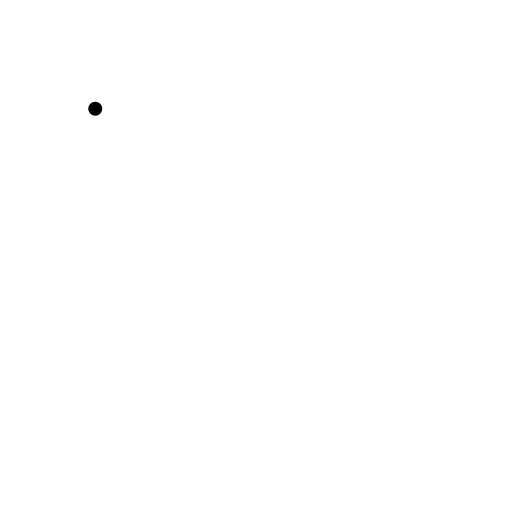
t = 0.00 s
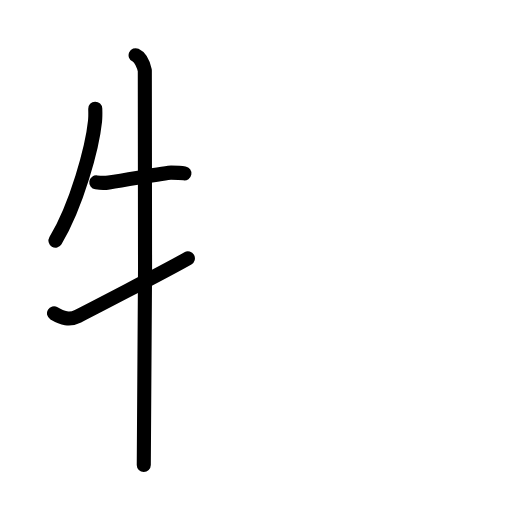
t = 3.88 s
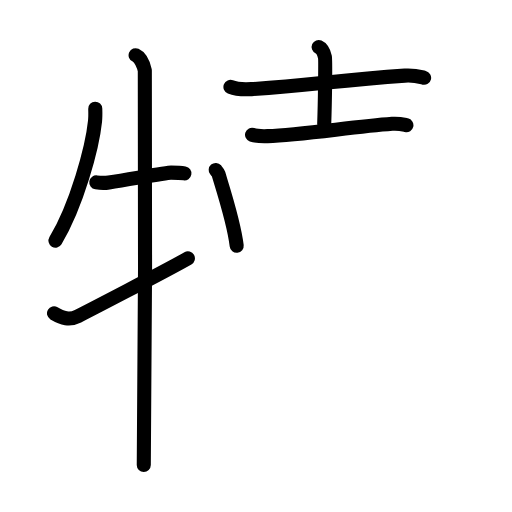
t = 7.63 s
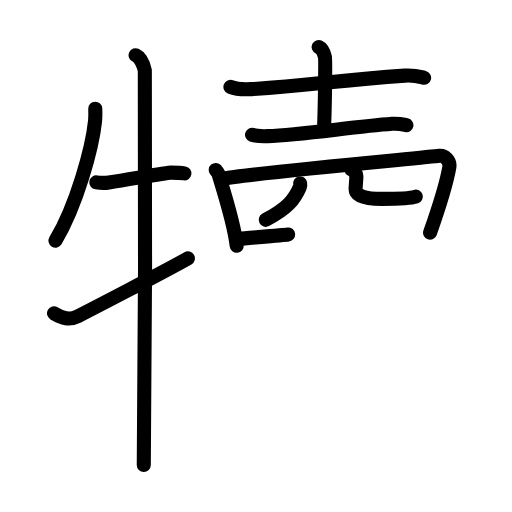
t = 11.25 s
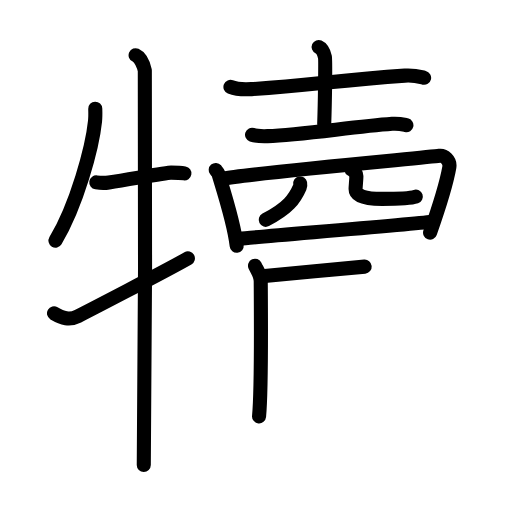
t = 13.25 s
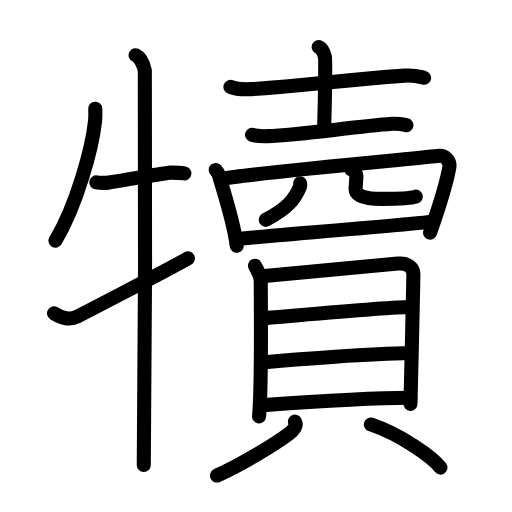
t = 19.00 s

The animated SVG that drew these frames (rendered in a browser with its animation timeline set to each time). Animation: 57 SMIL elements (animate=57); one cycle of 19.00 s.

<?xml version="1.0" encoding="UTF-8"?>
<!--
AniKanjiVG is licensed by CC-BY-SA Paul C. Sommerhoff (https://bitbucket.org/sommerhoff/anikanjivg).
AniKanjiVG uses KanjiVG which is licensed by CC-BY-SA Ulrich Apel (http://kanjivg.tagaini.net).
See also http://creativecommons.org/licenses/by-sa/3.0/
-->
<svg xmlns:kvg='http://kanjivg.tagaini.net' xmlns='http://www.w3.org/2000/svg' width='109' height='109' viewBox='0 0 109 109' style='fill:none;stroke:#000000;stroke-width:3;stroke-linecap:round;stroke-linejoin:round;' id="kvg:kanji_072a2"><g id="kvg:072a2" kvg:element="犢"><g id="kvg:072a2-g1" kvg:element="牛" kvg:variant="true" kvg:position="left" kvg:radical="general"><path id="kvg:072a2-s1" kvg:type="㇒" d="M20.28,23.14c0.02,0.66,0.05,1.71-0.05,2.66c-0.58,5.6-3.89,17.89-8.42,25.42"><animate attributeName="d" begin="0.0s" dur="0.5s" from="M20.28,23.14C20.28,23.14,20.28,23.14,20.28,23.14" to="M20.28,23.14c0.02,0.66,0.05,1.71-0.05,2.66" />
<animate attributeName="d" begin="0.5s" dur="0.5s" from="M20.28,23.14c0.02,0.66,0.05,1.71-0.05,2.66c0,0,0,0,0,0,0" to="M20.28,23.14c0.02,0.66,0.05,1.71-0.05,2.66c-0.58,5.6-3.89,17.89-8.42,25.42" />
</path>
<path id="kvg:072a2-s2" kvg:type="㇐" d="M20.5,38.82c0.69,0.11,1.62,0.19,2.68,0.03c5.3-0.83,12.44-2.09,13.23-2.09c0.95,0,1.9,0,2.85,0.16"><animate attributeName="d" begin="1.0s" dur="0.3333333333333333s" from="M20.5,38.82C20.5,38.82,20.5,38.82,20.5,38.82" to="M20.5,38.82c0.69,0.11,1.62,0.19,2.68,0.03" />
<animate attributeName="d" begin="1.3333333333333333s" dur="0.3333333333333333s" from="M20.5,38.82c0.69,0.11,1.62,0.19,2.68,0.03c0,0,0,0,0,0,0" to="M20.5,38.82c0.69,0.11,1.62,0.19,2.68,0.03c5.3-0.83,12.44-2.09,13.23-2.09" />
<animate attributeName="d" begin="1.6666666666666665s" dur="0.3333333333333333s" from="M20.5,38.82c0.69,0.11,1.62,0.19,2.68,0.03c5.3-0.83,12.44-2.09,13.23-2.09c0,0,0,0,0,0,0" to="M20.5,38.82c0.69,0.11,1.62,0.19,2.68,0.03c5.3-0.83,12.44-2.09,13.23-2.09c0.95,0,1.9,0,2.85,0.16" />
<animate attributeName="d" begin="0s" dur="1.0s" from="M-100,-100" to="M-100,-100" />
</path>
<path id="kvg:072a2-s3" kvg:type="㇑" d="M28.87,11.75c1.09,0.5,1.74,2.25,1.96,3.25c0.22,1,0,77.75-0.22,84"><animate attributeName="d" begin="2.0s" dur="0.5s" from="M28.87,11.75C28.87,11.75,28.87,11.75,28.87,11.75" to="M28.87,11.75c1.09,0.5,1.74,2.25,1.96,3.25" />
<animate attributeName="d" begin="2.5s" dur="0.5s" from="M28.87,11.75c1.09,0.5,1.74,2.25,1.96,3.25c0,0,0,0,0,0,0" to="M28.87,11.75c1.09,0.5,1.74,2.25,1.96,3.25c0.22,1,0,77.75-0.22,84" />
<animate attributeName="d" begin="0s" dur="2.0s" from="M-100,-100" to="M-100,-100" />
</path>
<path id="kvg:072a2-s4" kvg:type="㇀" d="M11.5,66.71c1.8,1.06,3.29,1.52,5.09,0.61C17.65,66.78,35.51,57.58,40,55"><animate attributeName="d" begin="3.0s" dur="0.5s" from="M11.5,66.71C11.5,66.71,11.5,66.71,11.5,66.71" to="M11.5,66.71c1.8,1.06,3.29,1.52,5.09,0.61" />
<animate attributeName="d" begin="3.5s" dur="0.5s" from="M11.5,66.71c1.8,1.06,3.29,1.52,5.09,0.61c0,0,0,0,0,0,0" to="M11.5,66.71c1.8,1.06,3.29,1.52,5.09,0.61C17.65,66.78,35.51,57.58,40,55" />
<animate attributeName="d" begin="0s" dur="3.0s" from="M-100,-100" to="M-100,-100" />
</path>
</g>
<g id="kvg:072a2-g2" kvg:element="賣" kvg:variant="true" kvg:position="right"><g id="kvg:072a2-g3" kvg:position="top"><g id="kvg:072a2-g4" kvg:element="士"><path id="kvg:072a2-s5" kvg:type="㇐" d="M49.06,18.5c1.17,0.47,3.32,0.54,4.49,0.47c12.2-0.78,18.32-1.88,32.64-2.87c1.95-0.14,3.12,0.22,4.1,0.46"><animate attributeName="d" begin="4.0s" dur="0.3333333333333333s" from="M49.06,18.5C49.06,18.5,49.06,18.5,49.06,18.5" to="M49.06,18.5c1.17,0.47,3.32,0.54,4.49,0.47" />
<animate attributeName="d" begin="4.333333333333333s" dur="0.3333333333333333s" from="M49.06,18.5c1.17,0.47,3.32,0.54,4.49,0.47c0,0,0,0,0,0,0" to="M49.06,18.5c1.17,0.47,3.32,0.54,4.49,0.47c12.2-0.78,18.32-1.88,32.64-2.87" />
<animate attributeName="d" begin="4.666666666666667s" dur="0.3333333333333333s" from="M49.06,18.5c1.17,0.47,3.32,0.54,4.49,0.47c12.2-0.78,18.32-1.88,32.64-2.87c0,0,0,0,0,0,0" to="M49.06,18.5c1.17,0.47,3.32,0.54,4.49,0.47c12.2-0.78,18.32-1.88,32.64-2.87c1.95-0.14,3.12,0.22,4.1,0.46" />
<animate attributeName="d" begin="0s" dur="4.0s" from="M-100,-100" to="M-100,-100" />
</path>
<path id="kvg:072a2-s6" kvg:type="㇑a" d="M67.84,10c0.74,0.33,1.18,1.48,1.33,2.13c0.15,0.66,0,10.16-0.15,14.26"><animate attributeName="d" begin="5.0s" dur="0.5s" from="M67.84,10C67.84,10,67.84,10,67.84,10" to="M67.84,10c0.74,0.33,1.18,1.48,1.33,2.13" />
<animate attributeName="d" begin="5.5s" dur="0.5s" from="M67.84,10c0.74,0.33,1.18,1.48,1.33,2.13c0,0,0,0,0,0,0" to="M67.84,10c0.74,0.33,1.18,1.48,1.33,2.13c0.15,0.66,0,10.16-0.15,14.26" />
<animate attributeName="d" begin="0s" dur="5.0s" from="M-100,-100" to="M-100,-100" />
</path>
<path id="kvg:072a2-s7" kvg:type="㇐" d="M53.66,28.68c0.87,0.3,2.45,0.33,3.31,0.3C64,28.75,75,27,83.49,26.36c1.44-0.11,2.31,0.14,3.03,0.3"><animate attributeName="d" begin="6.0s" dur="0.3333333333333333s" from="M53.66,28.68C53.66,28.68,53.66,28.68,53.66,28.68" to="M53.66,28.68c0.87,0.3,2.45,0.33,3.31,0.3" />
<animate attributeName="d" begin="6.333333333333333s" dur="0.3333333333333333s" from="M53.66,28.68c0.87,0.3,2.45,0.33,3.31,0.3c0,0,0,0,0,0,0" to="M53.66,28.68c0.87,0.3,2.45,0.33,3.31,0.3C64,28.75,75,27,83.49,26.36" />
<animate attributeName="d" begin="6.666666666666667s" dur="0.3333333333333333s" from="M53.66,28.68c0.87,0.3,2.45,0.33,3.31,0.3C64,28.75,75,27,83.49,26.36c0,0,0,0,0,0,0" to="M53.66,28.68c0.87,0.3,2.45,0.33,3.31,0.3C64,28.75,75,27,83.49,26.36c1.44-0.11,2.31,0.14,3.03,0.3" />
<animate attributeName="d" begin="0s" dur="6.0s" from="M-100,-100" to="M-100,-100" />
</path>
</g>
<g id="kvg:072a2-g5" kvg:element="罒" kvg:variant="true" kvg:original="网"><path id="kvg:072a2-s8" kvg:type="㇑" d="M45.92,36.18c0.24,0.28,0.48,0.51,0.59,0.86c0.82,2.75,3.31,10.34,3.88,15.29"><animate attributeName="d" begin="7.0s" dur="0.5s" from="M45.92,36.18C45.92,36.18,45.92,36.18,45.92,36.18" to="M45.92,36.18c0.24,0.28,0.48,0.51,0.59,0.86" />
<animate attributeName="d" begin="7.5s" dur="0.5s" from="M45.92,36.18c0.24,0.28,0.48,0.51,0.59,0.86c0,0,0,0,0,0,0" to="M45.92,36.18c0.24,0.28,0.48,0.51,0.59,0.86c0.82,2.75,3.31,10.34,3.88,15.29" />
<animate attributeName="d" begin="0s" dur="7.0s" from="M-100,-100" to="M-100,-100" />
</path>
<path id="kvg:072a2-s9" kvg:type="㇕" d="M47.4,38.05c5.24-1.08,43.34-4.51,46.13-4.87c1.02-0.13,2.4,0.93,2.12,2.48c-0.57,3.23-2.15,8.35-4.09,13.88"><animate attributeName="d" begin="8.0s" dur="0.3333333333333333s" from="M47.4,38.05C47.4,38.05,47.4,38.05,47.4,38.05" to="M47.4,38.05c5.24-1.08,43.34-4.51,46.13-4.87" />
<animate attributeName="d" begin="8.333333333333334s" dur="0.3333333333333333s" from="M47.4,38.05c5.24-1.08,43.34-4.51,46.13-4.87c0,0,0,0,0,0,0" to="M47.4,38.05c5.24-1.08,43.34-4.51,46.13-4.87c1.02-0.13,2.4,0.93,2.12,2.48" />
<animate attributeName="d" begin="8.666666666666666s" dur="0.3333333333333333s" from="M47.4,38.05c5.24-1.08,43.34-4.51,46.13-4.87c1.02-0.13,2.4,0.93,2.12,2.48c0,0,0,0,0,0,0" to="M47.4,38.05c5.24-1.08,43.34-4.51,46.13-4.87c1.02-0.13,2.4,0.93,2.12,2.48c-0.57,3.23-2.15,8.35-4.09,13.88" />
<animate attributeName="d" begin="0s" dur="8.0s" from="M-100,-100" to="M-100,-100" />
</path>
<path id="kvg:072a2-s10" kvg:type="㇒" d="M63.9,39.06c0.04,0.2,0.04,0.51-0.08,0.8c-1.11,2.54-2.52,4.48-7.25,6.94"><animate attributeName="d" begin="9.0s" dur="0.5s" from="M63.9,39.06C63.9,39.06,63.9,39.06,63.9,39.06" to="M63.9,39.06c0.04,0.2,0.04,0.51-0.08,0.8" />
<animate attributeName="d" begin="9.5s" dur="0.5s" from="M63.9,39.06c0.04,0.2,0.04,0.51-0.08,0.8c0,0,0,0,0,0,0" to="M63.9,39.06c0.04,0.2,0.04,0.51-0.08,0.8c-1.11,2.54-2.52,4.48-7.25,6.94" />
<animate attributeName="d" begin="0s" dur="9.0s" from="M-100,-100" to="M-100,-100" />
</path>
<path id="kvg:072a2-s11" kvg:type="㇄" d="M74.82,36.08c0.56,0.37,1.05,0.81,1.05,1.38c0,0.77-0.17,2.21-0.17,2.76c0,1.5,1.93,2.12,5.62,2.12c3.33,0,5.79,0,7.2-0.48"><animate attributeName="d" begin="10.0s" dur="0.25s" from="M74.82,36.08C74.82,36.08,74.82,36.08,74.82,36.08" to="M74.82,36.08c0.56,0.37,1.05,0.81,1.05,1.38" />
<animate attributeName="d" begin="10.25s" dur="0.25s" from="M74.82,36.08c0.56,0.37,1.05,0.81,1.05,1.38c0,0,0,0,0,0,0" to="M74.82,36.08c0.56,0.37,1.05,0.81,1.05,1.38c0,0.77-0.17,2.21-0.17,2.76" />
<animate attributeName="d" begin="10.5s" dur="0.25s" from="M74.82,36.08c0.56,0.37,1.05,0.81,1.05,1.38c0,0.77-0.17,2.21-0.17,2.76c0,0,0,0,0,0,0" to="M74.82,36.08c0.56,0.37,1.05,0.81,1.05,1.38c0,0.77-0.17,2.21-0.17,2.76c0,1.5,1.93,2.12,5.62,2.12" />
<animate attributeName="d" begin="10.75s" dur="0.25s" from="M74.82,36.08c0.56,0.37,1.05,0.81,1.05,1.38c0,0.77-0.17,2.21-0.17,2.76c0,1.5,1.93,2.12,5.62,2.12c0,0,0,0,0,0,0" to="M74.82,36.08c0.56,0.37,1.05,0.81,1.05,1.38c0,0.77-0.17,2.21-0.17,2.76c0,1.5,1.93,2.12,5.62,2.12c3.33,0,5.79,0,7.2-0.48" />
<animate attributeName="d" begin="0s" dur="10.0s" from="M-100,-100" to="M-100,-100" />
</path>
<path id="kvg:072a2-s12" kvg:type="㇐" d="M51.13,50.83c3.27-0.41,36.32-3.02,40.81-3.65"><animate attributeName="d" begin="11.0s" dur="1.0s" from="M51.13,50.83C51.13,50.83,51.13,50.83,51.13,50.83" to="M51.13,50.83c3.27-0.41,36.32-3.02,40.81-3.65" />
<animate attributeName="d" begin="0s" dur="11.0s" from="M-100,-100" to="M-100,-100" />
</path>
</g>
</g>
<g id="kvg:072a2-g6" kvg:element="貝" kvg:position="bottom"><g id="kvg:072a2-g7" kvg:element="目" kvg:position="top"><path id="kvg:072a2-s13" kvg:type="㇑" d="M54.29,56.57c0.5,1.09,1.22,1.9,1.22,3.35s0.23,22.63-0.36,28.72"><animate attributeName="d" begin="12.0s" dur="1.0s" from="M54.29,56.57C54.29,56.57,54.29,56.57,54.29,56.57" to="M54.29,56.57c0.5,1.09,1.22,1.9,1.22,3.35s0.23,22.63-0.36,28.72" />
<animate attributeName="d" begin="0s" dur="12.0s" from="M-100,-100" to="M-100,-100" />
</path>
<path id="kvg:072a2-s14" kvg:type="㇕a" d="M56.35,58.74c2.82-0.18,25.8-2.43,28.38-2.64c2.14-0.18,3.28,0.97,3.28,2.28c0,3.21-0.63,26.56-0.63,27.61"><animate attributeName="d" begin="13.0s" dur="0.3333333333333333s" from="M56.35,58.74C56.35,58.74,56.35,58.74,56.35,58.74" to="M56.35,58.74c2.82-0.18,25.8-2.43,28.38-2.64" />
<animate attributeName="d" begin="13.333333333333334s" dur="0.3333333333333333s" from="M56.35,58.74c2.82-0.18,25.8-2.43,28.38-2.64c0,0,0,0,0,0,0" to="M56.35,58.74c2.82-0.18,25.8-2.43,28.38-2.64c2.14-0.18,3.28,0.97,3.28,2.28" />
<animate attributeName="d" begin="13.666666666666666s" dur="0.3333333333333333s" from="M56.35,58.74c2.82-0.18,25.8-2.43,28.38-2.64c2.14-0.18,3.28,0.97,3.28,2.28c0,0,0,0,0,0,0" to="M56.35,58.74c2.82-0.18,25.8-2.43,28.38-2.64c2.14-0.18,3.28,0.97,3.28,2.28c0,3.21-0.63,26.56-0.63,27.61" />
<animate attributeName="d" begin="0s" dur="13.0s" from="M-100,-100" to="M-100,-100" />
</path>
<path id="kvg:072a2-s15" kvg:type="㇐a" d="M56.07,67.73c5.27-0.4,26.71-2.37,31.23-2.37"><animate attributeName="d" begin="14.0s" dur="1.0s" from="M56.07,67.73C56.07,67.73,56.07,67.73,56.07,67.73" to="M56.07,67.73c5.27-0.4,26.71-2.37,31.23-2.37" />
<animate attributeName="d" begin="0s" dur="14.0s" from="M-100,-100" to="M-100,-100" />
</path>
<path id="kvg:072a2-s16" kvg:type="㇐a" d="M55.8,77.17c7.95-0.77,23.1-1.86,31.54-2.01"><animate attributeName="d" begin="15.0s" dur="1.0s" from="M55.8,77.17C55.8,77.17,55.8,77.17,55.8,77.17" to="M55.8,77.17c7.95-0.77,23.1-1.86,31.54-2.01" />
<animate attributeName="d" begin="0s" dur="15.0s" from="M-100,-100" to="M-100,-100" />
</path>
<path id="kvg:072a2-s17" kvg:type="㇐a" d="M55.44,86.3c7.96-0.58,24.65-1.62,31.9-1.62"><animate attributeName="d" begin="16.0s" dur="1.0s" from="M55.44,86.3C55.44,86.3,55.44,86.3,55.44,86.3" to="M55.44,86.3c7.96-0.58,24.65-1.62,31.9-1.62" />
<animate attributeName="d" begin="0s" dur="16.0s" from="M-100,-100" to="M-100,-100" />
</path>
</g>
<g id="kvg:072a2-g8" kvg:position="bottom"><path id="kvg:072a2-s18" kvg:type="㇒" d="M62.79,89.76c0.46,0.94-0.34,1.86-1.25,2.55c-2.72,2.07-9.88,6.49-15.33,8.93"><animate attributeName="d" begin="17.0s" dur="0.5s" from="M62.79,89.76C62.79,89.76,62.79,89.76,62.79,89.76" to="M62.79,89.76c0.46,0.94-0.34,1.86-1.25,2.55" />
<animate attributeName="d" begin="17.5s" dur="0.5s" from="M62.79,89.76c0.46,0.94-0.34,1.86-1.25,2.55c0,0,0,0,0,0,0" to="M62.79,89.76c0.46,0.94-0.34,1.86-1.25,2.55c-2.72,2.07-9.88,6.49-15.33,8.93" />
<animate attributeName="d" begin="0s" dur="17.0s" from="M-100,-100" to="M-100,-100" />
</path>
<path id="kvg:072a2-s19" kvg:type="㇔" d="M78.94,90.36c6.55,2.22,13.18,7.01,14.83,9.19"><animate attributeName="d" begin="18.0s" dur="1.0s" from="M78.94,90.36C78.94,90.36,78.94,90.36,78.94,90.36" to="M78.94,90.36c6.55,2.22,13.18,7.01,14.83,9.19" />
<animate attributeName="d" begin="0s" dur="18.0s" from="M-100,-100" to="M-100,-100" />
</path>
</g>
</g>
</g>
</g>
</svg>
